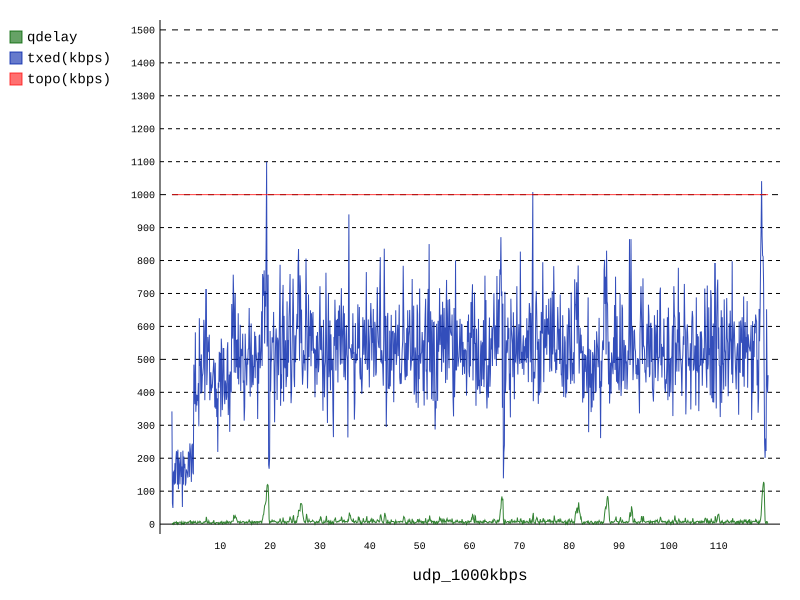

Source data for this figure (header and first rows):
time(s), rem_pkt, rem_bytes, q_pkt, q_bytes, q_ms, lost, est-bw(kbps), txed(kbps), rxed(kbps), topo(kbps), corr, vbw, obw, wnd_qdelay, wnd_mrange, qdelay, vqdelay, xqdelay, ma(XQ), target, qdFract, brFract, xqFract
0.3049, 3, 1140, 0, 0, 0, 0, 474, 342, 474, 1000, 0.0, 527, 527, 0, 0, 0, 0, 0.0, 0.0, 50, 0, 1.387, 0.0
0.4048, 2, 623, 0, 0, 0, 0, 474, 63, 91, 1000, 0.0, 527, 527, 0, 0, 0, 0, 0.0, 0.0, 50, 0, 1.395, 0.0
0.5048, 3, 1970, 0, 0, 0, 0, 474, 49, 49, 1000, 1.0, 527, 527, 0, 2, 2, 0, -3.0, 0.0, 50, 0.04, 1.352, 0.0
0.6048, 3, 2012, 0, 0, 0, 0, 441, 157, 157, 1000, 0.5, 490, 490, 0, 4, 4, 0, -9.0, 0.0, 50, 0.08, 1.261, 0.0
0.7048, 2, 1508, 0, 0, 0, 0, 411, 160, 160, 1000, 0.0, 457, 457, 0, 4, 0, 0, 0.0, 0.0, 50, 0, 1.065, 0.0
0.8048, 3, 2313, 0, 0, 0, 0, 411, 120, 120, 1000, 1.0, 457, 457, 0, 4, 4, 0, -10.0, 0.0, 50, 0.08, 1.051, 0.0
0.9048, 2, 1547, 0, 0, 0, 0, 386, 185, 185, 1000, 0.866, 429, 429, 0, 6, 6, 0, -7.0, 0.0, 50, 0.12, 1, 0.0
1.005, 3, 2482, 0, 0, 0, 0, 386, 123, 123, 1000, 1.0, 429, 429, 0, 6, 5, 0, -7.0, 0.0, 50, 0.1, 1, 0.0
1.105, 3, 2753, 0, 0, 0, 0, 366, 198, 198, 1000, 0.982, 406, 406, 0, 6, 5, 0, -14.0, 0.0, 50, 0.1, 1, 0.0
1.205, 5, 2744, 0, 0, 0, 0, 349, 220, 220, 1000, 0.9707, 388, 388, 0, 7, 7, 0, -13.0, 0.0, 50, 0.14, 1, 0.0
1.305, 2, 1509, 0, 0, 0, 0, 334, 219, 219, 1000, 0.0, 371, 371, 0, 7, 0, 0, 0.0, 0.0, 50, 0, 1, 0.0
1.405, 4, 2834, 0, 0, 0, 0, 334, 120, 120, 1000, 1.0, 371, 371, 0, 7, 6, 0, -11.0, 0.0, 50, 0.12, 1, 0.0
1.505, 2, 1332, 0, 0, 0, 0, 321, 226, 226, 1000, 0.0, 356, 356, 0, 7, 0, 0, 0.0, 0.0, 50, 0, 1, 0.0
1.605, 4, 3204, 0, 0, 0, 0, 321, 106, 106, 1000, 1.0, 356, 356, 0, 7, 3, 1, -18.0, 0.0, 50, 0.06, 1, 0.0
1.705, 3, 2297, 0, 0, 0, 0, 307, 199, 199, 1000, 1.0, 341, 341, 0, 7, 5, 0, -9.0, 0.0, 50, 0.1, 1, 0.0
1.805, 2, 1513, 0, 0, 0, 0, 292, 183, 183, 1000, 0.6628, 325, 325, 0, 7, 6, 0, -14.0, 0.0, 50, 0.12, 1, 0.0
1.905, 3, 2226, 0, 0, 0, 0, 292, 121, 121, 1000, nan, 325, 325, 0, 7, 6, 0, -12.0, 0.0, 50, 0.12, 1, 0.0
2.005, 3, 2746, 0, 0, 0, 0, 279, 178, 178, 1000, nan, 310, 310, 0, 7, 6, 0, -11.0, 0.0, 50, 0.12, 1, 0.0
2.105, 3, 1793, 0, 0, 0, 0, 271, 219, 219, 1000, 0.866, 301, 301, 0, 7, 6, 6, -20.0, 0.0, 50, 0.12, 1, 0.0
2.205, 3, 2189, 0, 0, 0, 0, 271, 143, 143, 1000, 1.0, 401, 301, 0, 7, 1, 0, -15.0, 0.0, 50, 0.02, 1, 0.0
2.305, 3, 1270, 0, 0, 0, 0, 255, 175, 126, 1000, 1.0, 284, 284, 0, 7, 7, 5, -18.0, 0.0, 50, 0.14, 0.9414, 0.0
2.405, 4, 2792, 0, 0, 0, 0, 255, 52, 101, 1000, 0.891, 284, 284, 0, 7, 2, 0, -11.0, 0.0, 50, 0.04, 1, 0.0
2.505, 3, 1504, 0, 0, 0, 0, 250, 223, 223, 1000, 0.7706, 377, 277, 0, 7, 1, 1, -20.0, 0.0, 50, 0.02, 1, 0.0
2.605, 3, 2563, 0, 0, 0, 0, 250, 120, 120, 1000, 0.0, 277, 277, 0, 7, 0, 0, 0.0, 0.0, 50, 0, 1, 0.0
2.705, 3, 2126, 0, 0, 0, 0, 243, 205, 205, 1000, 0.61, 270, 270, 0, 7, 6, 5, -19.0, 0.0, 50, 0.12, 1, 0.0
2.805, 3, 2291, 0, 0, 0, 0, 234, 170, 170, 1000, 0.9783, 260, 260, 0, 7, 2, 0, -17.0, 0.0, 50, 0.04, 1, 0.0
2.905, 3, 2313, 0, 0, 0, 0, 221, 183, 116, 1000, nan, 246, 246, 0, 7, 6, 4, -18.0, 0.0, 50, 0.12, 0.901, 0.0
3.005, 2, 1571, 0, 0, 0, 0, 216, 117, 185, 1000, 0.9406, 240, 240, 0, 7, 6, 6, -20.0, 0.0, 50, 0.12, 1, 0.0
3.105, 3, 2083, 0, 0, 0, 0, 216, 125, 125, 1000, 1.0, 340, 240, 0, 7, 5, 1, -16.0, 0.0, 50, 0.1, 1, 0.0
3.205, 3, 1994, 0, 0, 0, 0, 216, 166, 166, 1000, 0.9853, 240, 240, 0, 7, 4, 0, -12.0, 0.0, 50, 0.08, 1, 0.0
3.305, 3, 1962, 0, 0, 0, 0, 216, 159, 159, 1000, 0.769, 240, 240, 0, 7, 2, 0, -17.0, 0.0, 50, 0.04, 1.118, 0.0
3.405, 3, 2598, 0, 0, 0, 0, 216, 156, 156, 1000, 0.6547, 240, 240, 0, 7, 5, 0, -15.0, 0.0, 50, 0.1, 1.092, 0.0
3.505, 4, 2761, 0, 0, 0, 0, 216, 141, 141, 1000, 1.0, 340, 240, 0, 7, 6, 3, -17.0, 0.0, 50, 0.12, 1, 0.0
3.605, 2, 1730, 0, 0, 0, 0, 214, 220, 220, 1000, 0.7576, 338, 238, 0, 7, 4, 1, -17.0, 0.0, 50, 0.08, 1, 0.0
3.705, 2, 1789, 0, 0, 0, 0, 205, 212, 138, 1000, 1.0, 228, 228, 0, 7, 7, 7, -20.0, 0.0, 50, 0.14, 0.9168, 0.0
3.805, 4, 3069, 0, 0, 0, 0, 205, 143, 143, 1000, 1.0, 328, 228, 0, 7, 7, 2, -15.0, 0.0, 50, 0.14, 0.9153, 0.0
3.905, 3, 2836, 0, 0, 0, 0, 200, 245, 175, 1000, 0.6286, 222, 222, 0, 7, 7, 2, -15.0, 0.0, 50, 0.14, 0.8246, 0.0
4.005, 4, 2362, 0, 0, 0, 0, 200, 226, 226, 1000, 0.9707, 323, 223, 0, 12, 12, 4, -12.0, 0.0, 50, 0.24, 0.8626, 0.0
4.105, 3, 2501, 0, 0, 0, 0, 197, 188, 188, 1000, 0.9078, 419, 219, 0, 12, 1, 0, -16.0, 0.0, 50, 0.02, 0.8583, 0.0
4.205, 4, 2977, 0, 0, 0, 0, 197, 128, 128, 1000, 1.0, 319, 219, 0, 12, 7, 3, -16.0, 0.0, 50, 0.14, 0.9114, 0.0
4.305, 7, 4060, 0, 0, 0, 0, 192, 238, 158, 1000, 0.9967, 213, 213, 0, 12, 7, 0, -12.0, 0.0, 50, 0.14, 0.8542, 0.0
4.405, 2, 1968, 0, 0, 0, 0, 202, 244, 324, 1000, 0.8056, 424, 224, 0, 12, 1, 0, -16.0, 0.0, 50, 0.02, 1, 0.0
4.505, 4, 2894, 0, 0, 0, 0, 202, 157, 157, 1000, nan, 324, 224, 0, 12, 8, 4, -16.0, 0.0, 50, 0.16, 1, 0.0
4.605, 8, 7061, 2, 1412, 11, 0, 202, 151, 151, 1000, 0.9707, 224, 224, 0, 12, 2, 0, -12.0, 0.0, 50, 0.04, 1, 0.0
4.705, 6, 5177, 0, 0, 0, 0, 225, 484, 484, 1000, 0.9263, 550, 250, 0, 12, 8, 4, -16.0, 0.0, 50, 0.16, 1, 0.0
4.805, 6, 4559, 0, 0, 0, 0, 240, 414, 414, 1000, 0.9408, 467, 267, 0, 12, 5, 1, -16.0, 0.0, 50, 0.1, 1.055, 0.0
4.905, 8, 7275, 0, 0, 0, 0, 242, 364, 284, 1000, 0.8276, 368, 268, 0, 12, 5, 0, -13.0, 0.0, 50, 0.1, 0.9491, 0.0
5.005, 7, 5274, 0, 0, 0, 0, 270, 582, 582, 1000, 0.8716, 600, 300, 0, 12, 8, 0, -5.0, 0.0, 50, 0.16, 0.9599, 0.0
5.105, 6, 4916, 0, 0, 0, 0, 270, 341, 341, 1000, 0.481, 400, 300, 0, 12, 4, 0, -12.0, 0.0, 50, 0.08, 0.953, 0.0
5.205, 8, 6502, 0, 0, 0, 0, 271, 393, 313, 1000, 0.7597, 401, 301, 0, 12, 3, 0, -9.0, 0.0, 50, 0.06, 0.9049, 0.0
5.305, 6, 4909, 0, 0, 0, 0, 283, 360, 440, 1000, 0.7491, 515, 315, 0, 12, 2, 0, -9.0, 0.0, 50, 0.04, 1, 0.0
5.405, 6, 4916, 1, 1030, 8, 0, 283, 392, 392, 1000, 0.9656, 415, 315, 0, 12, 3, 0, -16.0, 0.0, 50, 0.06, 1, 0.0
5.505, 7, 5586, 0, 0, 0, 0, 283, 374, 374, 1000, 0.1635, 415, 315, 0, 12, 8, 5, -17.0, 0.0, 50, 0.16, 1, 0.0
5.605, 4, 3717, 1, 1030, 8, 0, 283, 428, 446, 1000, 0.6017, 415, 315, 0, 12, 5, 1, -16.0, 0.0, 50, 0.1, 1.01, 0.0
5.705, 10, 8815, 0, 0, 0, 0, 283, 297, 297, 1000, 0.9507, 415, 315, 0, 12, 6, 0, -8.0, 0.0, 50, 0.12, 1.012, 0.0
5.805, 10, 8000, 1, 1030, 8, 0, 306, 625, 564, 1000, 0.5814, 640, 340, 0, 12, 5, 0, -14.0, 0.0, 50, 0.1, 0.98, 0.0
5.905, 8, 6768, 0, 0, 0, 0, 326, 480, 560, 1000, 0.6378, 562, 362, 0, 12, 9, 5, -16.0, 0.0, 50, 0.18, 1.017, 0.0
6.005, 7, 5952, 0, 0, 0, 0, 338, 495, 495, 1000, 0.4011, 575, 375, 0, 12, 8, 0, -5.0, 0.0, 50, 0.16, 1.016, 0.0
6.105, 8, 6441, 1, 1030, 8, 0, 338, 396, 396, 1000, 0.6104, 475, 375, 0, 12, 4, 0, -12.0, 0.0, 50, 0.08, 1.008, 0.0
6.205, 7, 5995, 0, 0, 0, 0, 350, 515, 515, 1000, 0.5699, 589, 389, 0, 12, 3, 0, -9.0, 0.0, 50, 0.06, 1.042, 0.0
... 1,137 more rows
